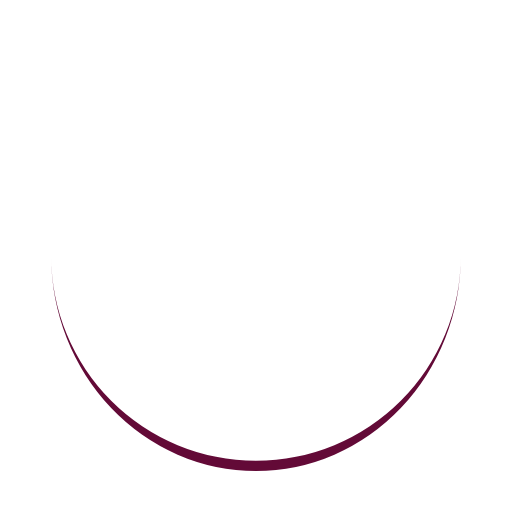
t = 0.00 s
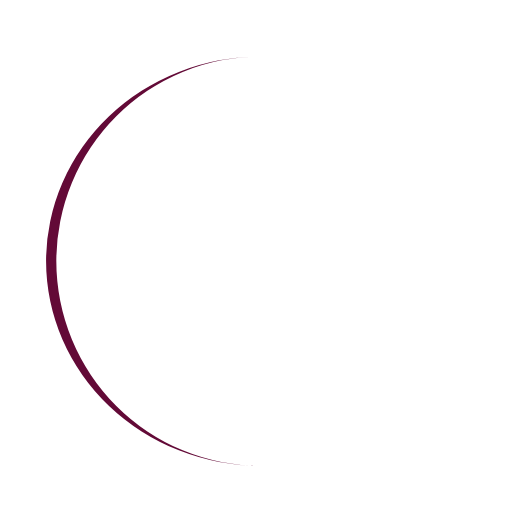
t = 0.25 s
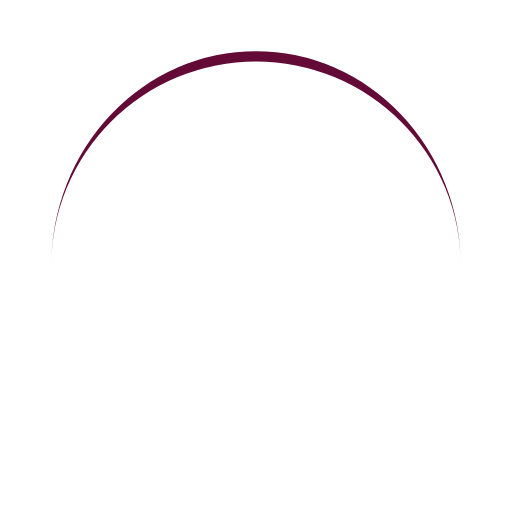
t = 0.50 s
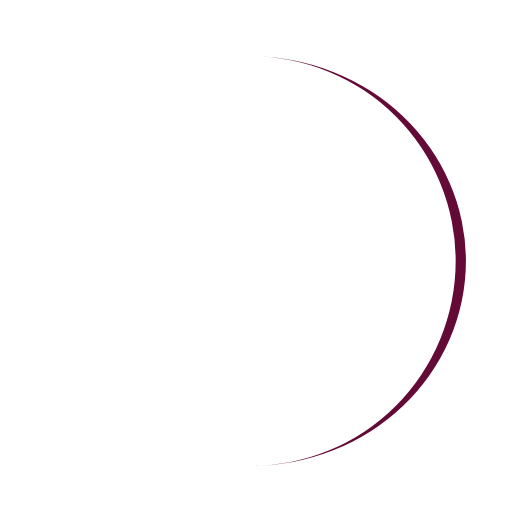
t = 0.75 s

The animated SVG that drew these frames (rendered in a browser with its animation timeline set to each time). Animation: 1 SMIL element (animateTransform=1); one cycle of 1.00 s, repeats indefinitely.

<?xml version="1.0" encoding="utf-8"?>
<svg xmlns="http://www.w3.org/2000/svg" xmlns:xlink="http://www.w3.org/1999/xlink" style="margin: auto; background: none; display: block; shape-rendering: auto;" width="200px" height="200px" viewBox="0 0 100 100" preserveAspectRatio="xMidYMid">
<path d="M10 50A40 40 0 0 0 90 50A40 42 0 0 1 10 50" fill="#630a37" stroke="none">
  <animateTransform attributeName="transform" type="rotate" dur="1s" repeatCount="indefinite" keyTimes="0;1" values="0 50 51;360 50 51"></animateTransform>
</path>
<!-- [ldio] generated by https://loading.io/ --></svg>